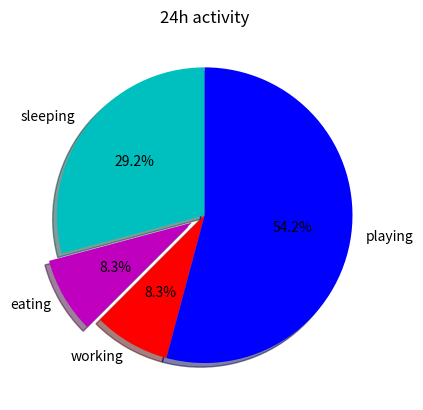

This figure's Python source:
import matplotlib.pyplot as plt

slices = [7,2,2,13]

activities = ['sleeping','eating','working','playing']

cols = ['c','m','r','b']

plt.pie(slices,

       labels=activities,

       colors=cols,

       startangle=90,

       shadow=True,

       explode=(0,0.1,0,0),

       autopct='%1.1f%%')

plt.title("24h activity")

plt.show()